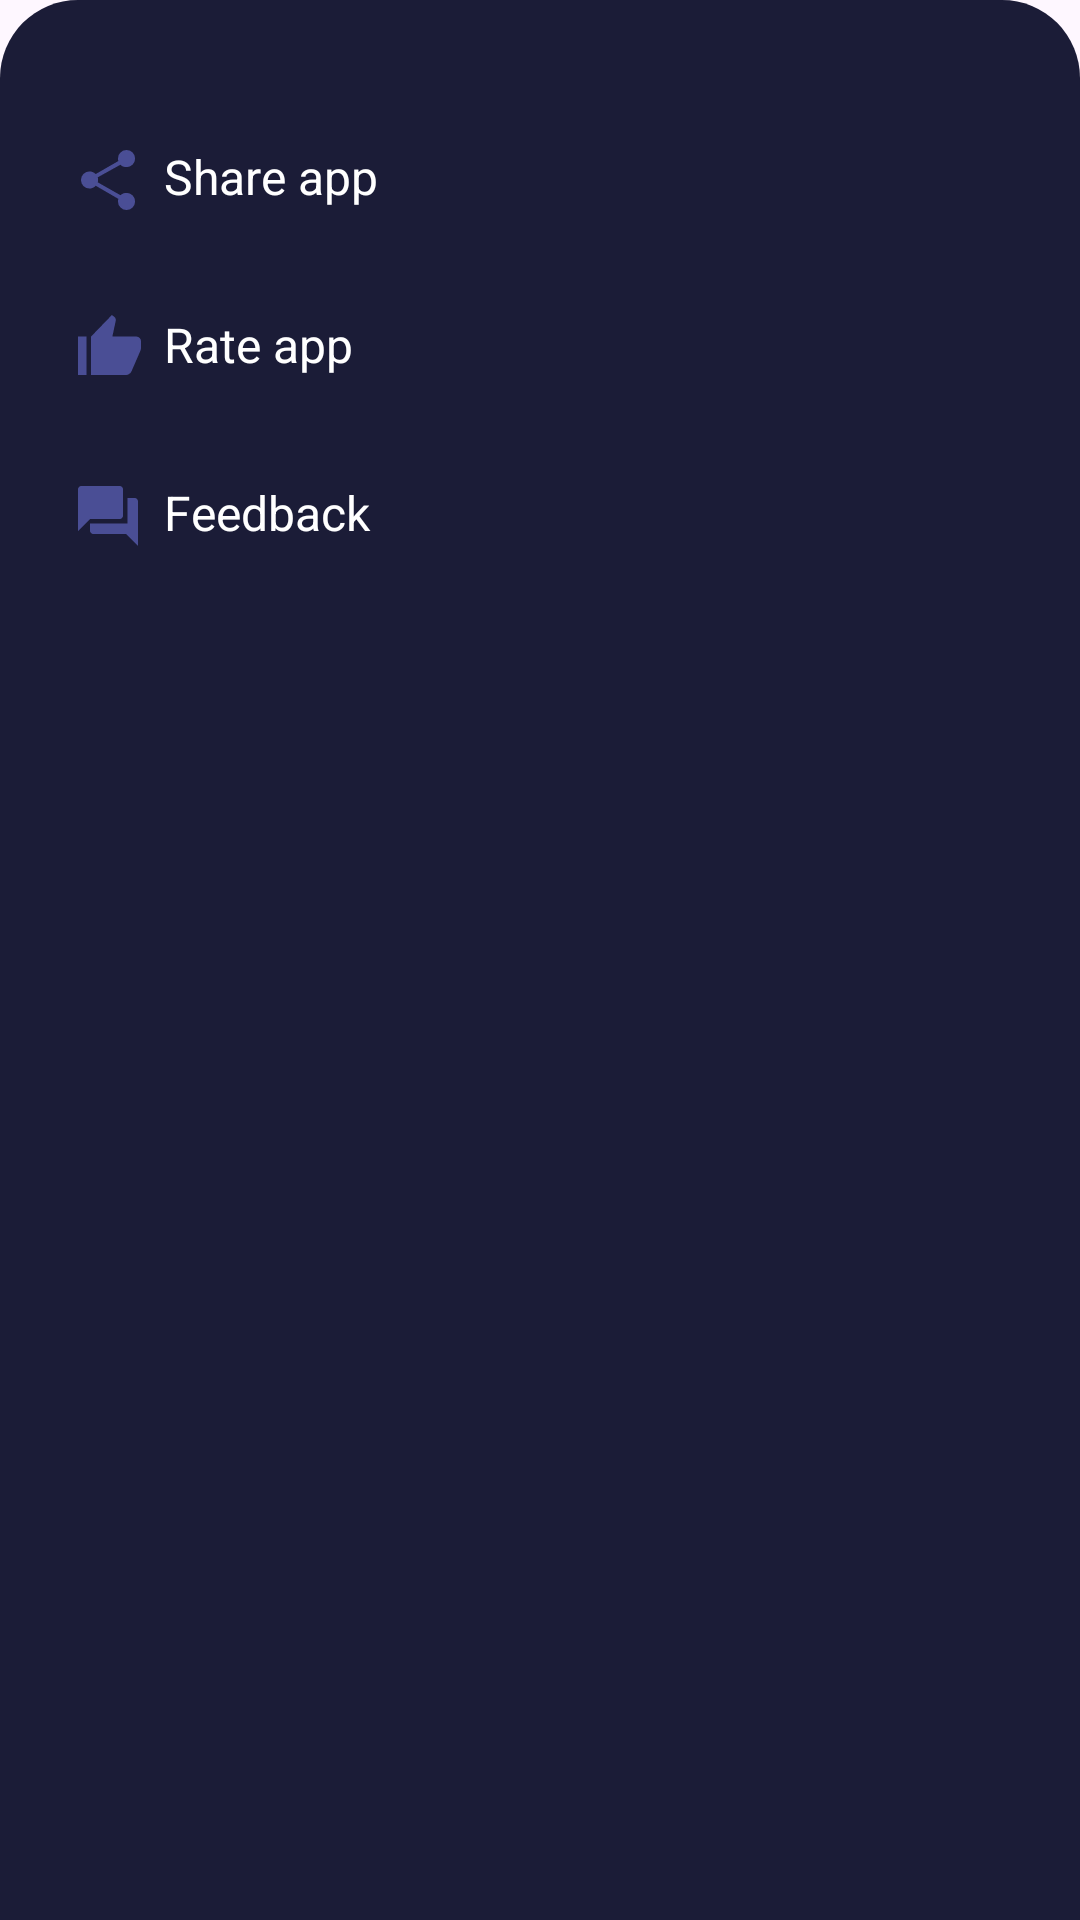

The Android layout XML behind this screen, and the referenced resources:
<!-- AndroidManifest.xml: application theme Theme.EventsApp -->
<!-- res/layout/dialog_bottom.xml -->
<?xml version="1.0" encoding="utf-8"?>
<androidx.constraintlayout.widget.ConstraintLayout xmlns:android="http://schemas.android.com/apk/res/android"
    xmlns:app="http://schemas.android.com/apk/res-auto"
    android:layout_width="match_parent"
    android:layout_height="wrap_content"
    android:background="@drawable/background_bottom_sheet_dialog"
    android:paddingHorizontal="8dp"
    android:paddingVertical="16dp">

    <androidx.appcompat.widget.AppCompatImageView
        android:id="@+id/line"
        android:layout_width="40dp"
        android:layout_height="4dp"
        android:background="@drawable/background_bottom_sheet_dialog_line"
        app:layout_constraintLeft_toLeftOf="parent"
        app:layout_constraintRight_toRightOf="parent"
        app:layout_constraintTop_toTopOf="parent" />

    <androidx.appcompat.widget.LinearLayoutCompat
        android:layout_width="match_parent"
        android:layout_height="match_parent"
        android:layout_marginTop="16dp"
        android:orientation="vertical"
        app:layout_constraintTop_toBottomOf="@id/line">

        <androidx.appcompat.widget.AppCompatTextView
            android:id="@+id/share_app"
            android:layout_width="match_parent"
            android:layout_height="wrap_content"
            android:background="?android:selectableItemBackground"
            android:drawableStart="@drawable/ic_share"
            android:padding="16dp"
            android:text="@string/share_app"
            android:textColor="@color/white"
            android:textSize="16sp"
            app:drawableTint="@color/on_dark_blue" />

        <androidx.appcompat.widget.AppCompatTextView
            android:id="@+id/rate_app"
            android:layout_width="match_parent"
            android:layout_height="wrap_content"
            android:background="?android:selectableItemBackground"
            android:drawableStart="@drawable/ic_rate"
            android:padding="16dp"
            android:text="@string/rate_app"
            android:textColor="@color/white"
            android:textSize="16sp"
            app:drawableTint="@color/on_dark_blue" />

        <androidx.appcompat.widget.AppCompatTextView
            android:id="@+id/feedback"
            android:layout_width="match_parent"
            android:layout_height="wrap_content"
            android:background="?android:selectableItemBackground"
            android:drawableStart="@drawable/ic_feedback"
            android:padding="16dp"
            android:text="@string/feedback"
            android:textColor="@color/white"
            android:textSize="16sp"
            app:drawableTint="@color/on_dark_blue" />


    </androidx.appcompat.widget.LinearLayoutCompat>


</androidx.constraintlayout.widget.ConstraintLayout>
<!-- resources referenced by this layout -->
<resources>
  <color name="on_dark_blue">#4A4E95</color>
  <color name="white">#FFFFFFFF</color>
  <!-- drawable background_bottom_sheet_dialog (drawable) -->
  <?xml version="1.0" encoding="utf-8"?>
  <shape xmlns:android="http://schemas.android.com/apk/res/android">
      <solid android:color="@color/deep_blue" />
  
      <corners
          android:topLeftRadius="26dp"
          android:topRightRadius="26dp" />
  </shape>
  <!-- drawable ic_feedback (drawable) -->
  <vector xmlns:android="http://schemas.android.com/apk/res/android"
      android:width="24dp"
      android:height="24dp"
      android:viewportWidth="960"
      android:viewportHeight="960"
      android:tint="?attr/colorControlNormal">
    <path
        android:fillColor="@android:color/white"
        android:pathData="M281,720Q267,720 253.5,706Q240,692 240,678L240,580L740,580L740,580L740,240L840,240Q854,240 867,254Q880,268 880,283L880,879L721,720L281,720ZM80,680L80,122Q80,108 93,94Q106,80 120,80L639,80Q654,80 667,93.5Q680,107 680,122L680,478Q680,492 667,506Q654,520 639,520L240,520L80,680Z"/>
  </vector>
  <!-- drawable ic_rate (drawable) -->
  <vector xmlns:android="http://schemas.android.com/apk/res/android"
      android:width="24dp"
      android:height="24dp"
      android:viewportWidth="960"
      android:viewportHeight="960"
      android:tint="?attr/colorControlNormal">
    <path
        android:fillColor="@android:color/white"
        android:pathData="M721,840L254,840L254,328L532,40L565,66Q576,74 579.5,84Q583,94 583,107L583,117L538,328L860,328Q883,328 901.5,346.5Q920,365 920,388L920,470Q920,481 917.5,495.5Q915,510 910,521L794,789Q785,810 764.5,825Q744,840 721,840ZM194,328L194,840L80,840L80,328L194,328Z"/>
  </vector>
  <!-- drawable ic_share (drawable) -->
  <vector xmlns:android="http://schemas.android.com/apk/res/android"
      android:width="24dp"
      android:height="24dp"
      android:viewportWidth="960"
      android:viewportHeight="960"
      android:tint="?attr/colorControlNormal">
    <path
        android:fillColor="@android:color/white"
        android:pathData="M727,880Q679.5,880 646.25,846.65Q613,813.31 613,765.67Q613,759 614.5,749.36Q616,739.71 619,732L316,556Q301,573 279,583.5Q257,594 234,594Q186.5,594 153.25,560.75Q120,527.5 120,480Q120,432.5 153.25,399.25Q186.5,366 234,366Q257,366 278,375Q299,384 316,401L619,227Q616,219.93 614.5,211.09Q613,202.25 613,194Q613,146.5 646.25,113.25Q679.5,80 727,80Q774.5,80 807.75,113.25Q841,146.5 841,194Q841,241.5 807.75,274.75Q774.5,308 727,308Q703.65,308 682.32,300.5Q661,293 646,276L343,444Q345,452 346.5,462.5Q348,473 348,480.24Q348,487.48 346.5,495.24Q345,503 343,511L646,683Q661,669 681,660.5Q701,652 727,652Q774.5,652 807.75,685.25Q841,718.5 841,766Q841,813.5 807.75,846.75Q774.5,880 727,880Z"/>
  </vector>
  <string name="feedback">\tFeedback</string>
  <string name="rate_app">\tRate app</string>
  <string name="share_app">\tShare app</string>
  <style name="Theme.EventsApp" parent="Base.Theme.EventsApp" />
  <color name="deep_blue">#1B1C37</color>
  <style name="Base.Theme.EventsApp" parent="Theme.Material3.Light.NoActionBar">
          
          
          <item name="android:statusBarColor">@color/deep_blue</item>
      </style>
</resources>
